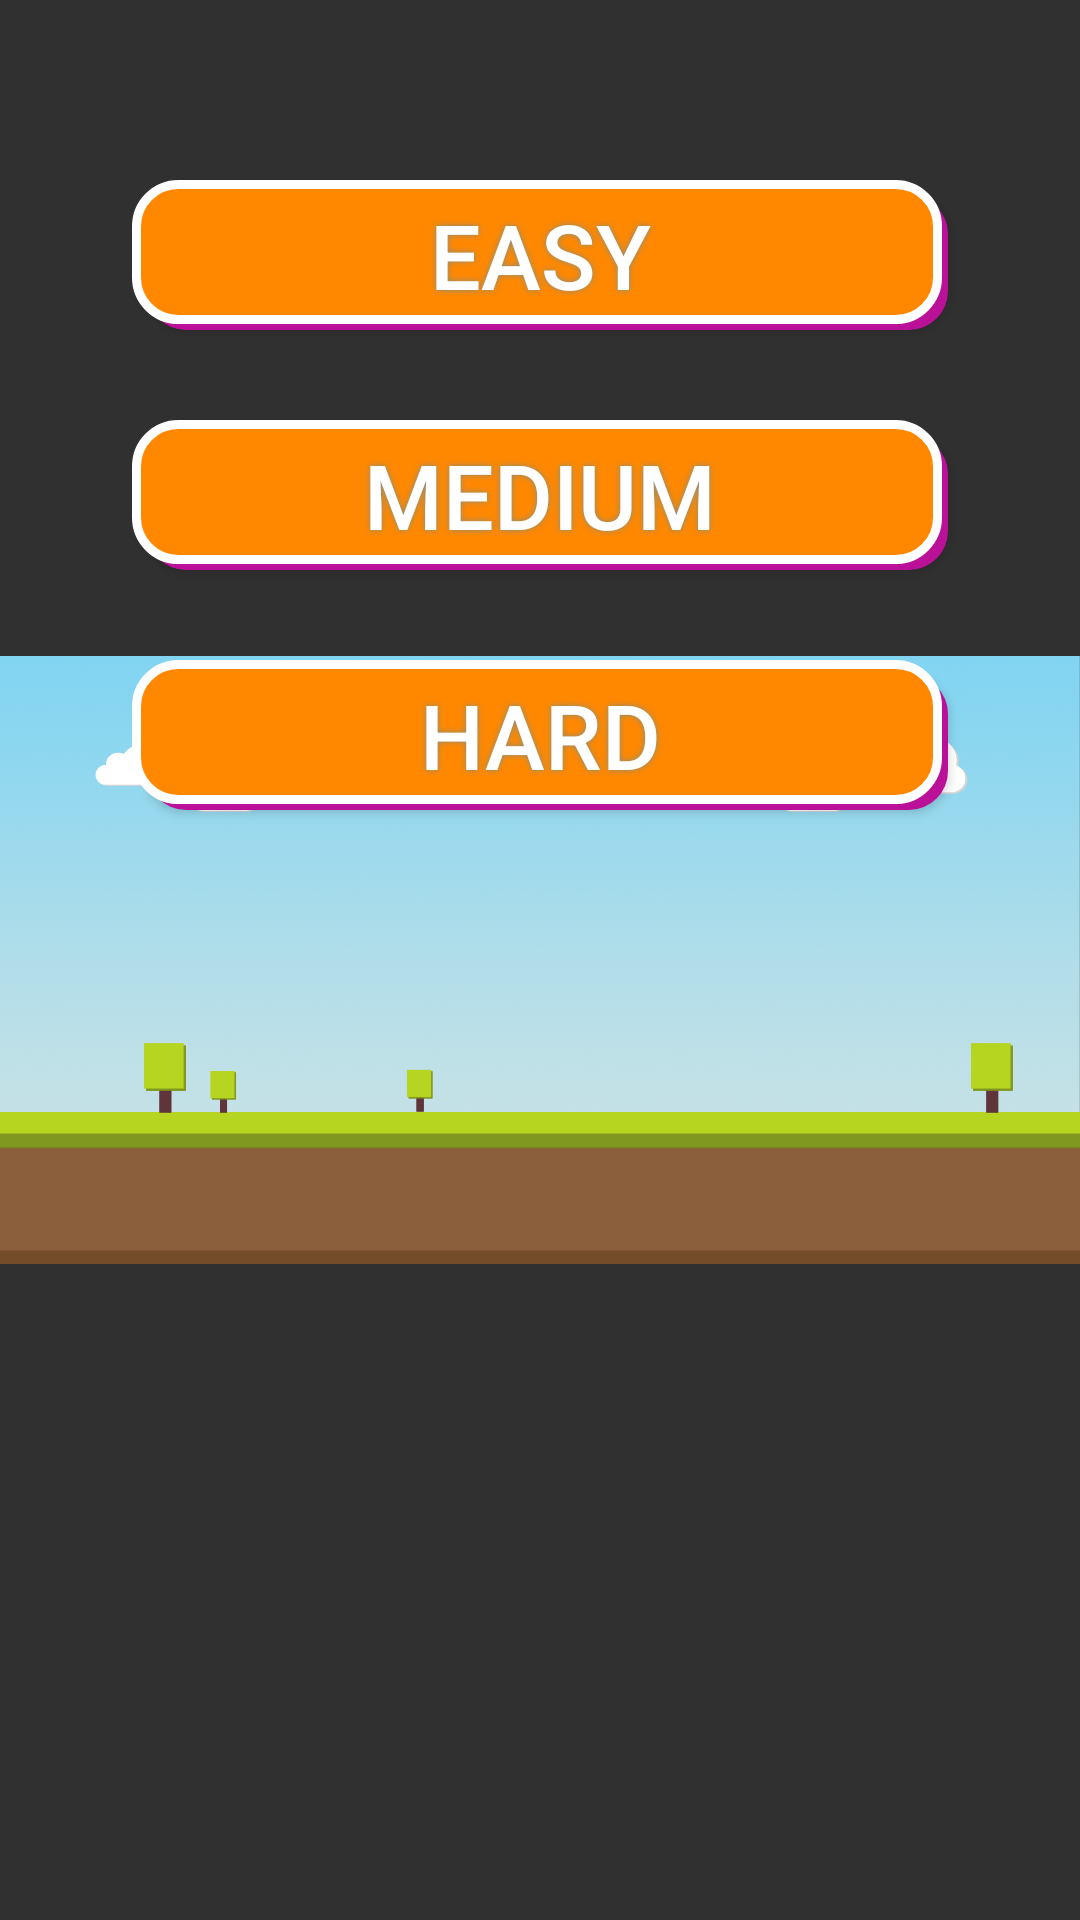

Layout XML and referenced resources for this Android screen:
<!-- AndroidManifest.xml: application theme Theme.AppCompat.NoActionBar -->
<!-- res/layout/activity_difficulty.xml -->
<?xml version="1.0" encoding="utf-8"?>
<android.support.constraint.ConstraintLayout xmlns:android="http://schemas.android.com/apk/res/android"
    xmlns:app="http://schemas.android.com/apk/res-auto"
    xmlns:tools="http://schemas.android.com/tools"
    android:layout_width="match_parent"
    android:layout_height="match_parent"
    tools:context="com.timothypuglia.scumbagpug.Game">

    <FrameLayout xmlns:android="http://schemas.android.com/apk/res/android"
        android:layout_width="match_parent"
        android:layout_height="match_parent"
        tools:layout_editor_absoluteX="0dp"
        tools:layout_editor_absoluteY="16dp">


        <ImageView
            android:id="@+id/background_three"
            android:layout_width="match_parent"
            android:layout_height="match_parent"
            android:src="@drawable/background" />

        <ImageView
            android:id="@+id/background_one"
            android:layout_width="match_parent"
            android:layout_height="match_parent"
            android:src="@drawable/backgroundsmall" />

        <ImageView
            android:id="@+id/background_two"
            android:layout_width="match_parent"
            android:layout_height="match_parent"
            android:src="@drawable/backgroundsmall" />

        <ImageView
            android:id="@+id/background_one2"
            android:layout_width="match_parent"
            android:layout_height="match_parent"
            android:src="@drawable/clouds" />

        <ImageView
            android:id="@+id/background_two2"
            android:layout_width="match_parent"
            android:layout_height="match_parent"
            android:src="@drawable/clouds" />


        <LinearLayout
            android:layout_width="match_parent"
            android:layout_height="match_parent"
            android:orientation="vertical">

            <Button
                android:id="@+id/easyButton"

                android:layout_width="wrap_content"
                android:layout_height="50dp"
                android:layout_gravity="center"
                android:layout_marginTop="60dp"
                android:background="@drawable/buttonshape"

                android:onClick="easyButtonClicked"
                android:shadowColor="#828F86"
                android:shadowDx="0"
                android:shadowDy="0"
                android:shadowRadius="5"
                android:text="Easy"
                android:textColor="#FFFFFF"
                android:textSize="30sp" />

            <Button
                android:id="@+id/mediumButton"
                android:layout_width="wrap_content"
                android:layout_height="50dp"
                android:layout_gravity="center"
                android:layout_marginTop="30dp"
                android:background="@drawable/buttonshape"

                android:onClick="mediumButtonClicked"
                android:shadowColor="#828F86"
                android:shadowDx="0"
                android:shadowDy="0"
                android:shadowRadius="5"
                android:text="Medium"
                android:textColor="#FFFFFF"
                android:textSize="30sp" />


            <Button
                android:id="@+id/hardButton"

                android:layout_width="wrap_content"
                android:layout_height="50dp"
                android:layout_marginTop="30dp"
                android:layout_gravity="center"
                android:background="@drawable/buttonshape"

                android:onClick="hardButtonClicked"
                android:shadowColor="#828F86"
                android:shadowDx="0"
                android:shadowDy="0"
                android:shadowRadius="5"
                android:text="Hard"
                android:textColor="#FFFFFF"
                android:textSize="30sp" />

        </LinearLayout>


    </FrameLayout>

</android.support.constraint.ConstraintLayout>
<!-- resources referenced by this layout -->
<resources>
  <!-- drawable background: png bitmap (drawable-nodpi, 997144 bytes) -->
  <!-- drawable backgroundsmall: png bitmap (drawable-nodpi, 9025 bytes) -->
  <!-- drawable buttonshape (drawable) -->
  <?xml version="1.0" encoding="utf-8"?>
  <selector xmlns:android="http://schemas.android.com/apk/res/android">
  <item>
      <layer-list>
          <item android:left="5dp" android:top="5dp">
              <shape>
                  <corners android:radius="13dp" />
                  <solid android:color="#FB19" />
              </shape>
          </item>
          <item android:bottom="2dp" android:right="2dp">
              <shape xmlns:android="http://schemas.android.com/apk/res/android" android:shape="rectangle" >
                  <corners
                      android:radius="14dp"
                      />
                  <solid
                      android:color="#FF8800"
                      />
                  <padding
                      android:left="0dp"
                      android:top="0dp"
                      android:right="0dp"
                      android:bottom="0dp"
                      />
                  <size
                      android:width="270dp"
                      android:height="60dp"
                      />
                  <stroke
                      android:width="3dp"
                      android:color="#FFFFFF"
                      />
              </shape>
          </item>
      </layer-list>
  </item>
  
  </selector>
  <!-- drawable clouds: png bitmap (drawable-nodpi, 20102 bytes) -->
</resources>
